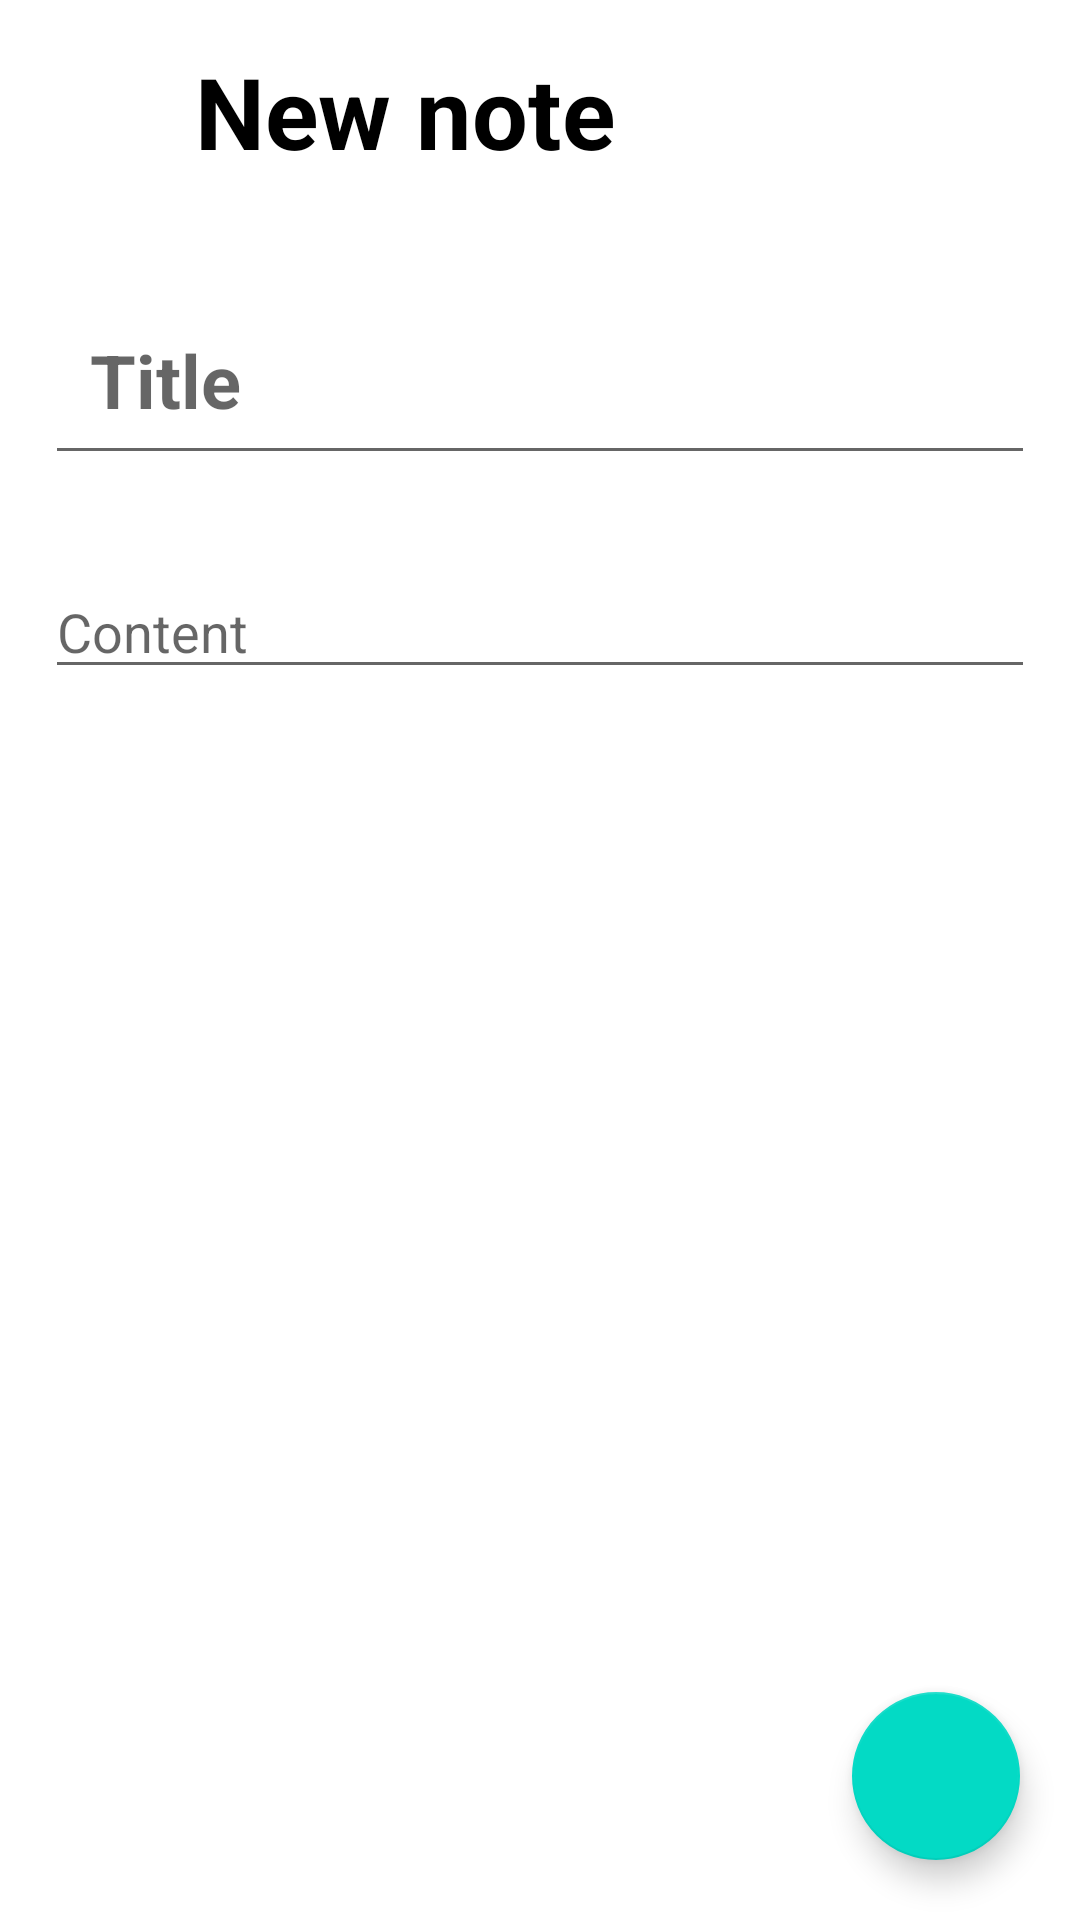

Write the Android layout XML for this screen, with the resource values it uses.
<!-- AndroidManifest.xml: application theme Theme.Example1811 -->
<!-- res/layout/fragment_add_note.xml -->
<?xml version="1.0" encoding="utf-8"?>
<layout xmlns:android="http://schemas.android.com/apk/res/android"
    xmlns:app="http://schemas.android.com/apk/res-auto"
    xmlns:tools="http://schemas.android.com/tools">

    <data>

    </data>

    <androidx.constraintlayout.widget.ConstraintLayout
        android:id="@+id/frame"
        android:layout_width="match_parent"
        android:layout_height="match_parent"
        android:orientation="vertical"
        tools:context=".ui.fragments.AddNote">

        <androidx.core.widget.NestedScrollView
            android:layout_width="match_parent"
            android:layout_height="match_parent"
            app:layout_constraintBottom_toBottomOf="parent"
            app:layout_constraintEnd_toEndOf="parent"
            app:layout_constraintStart_toStartOf="parent"
            app:layout_constraintTop_toTopOf="parent">

            <LinearLayout
                android:layout_width="match_parent"
                android:layout_height="match_parent"
                android:orientation="vertical">

                <LinearLayout
                    android:padding="15dp"
                    android:orientation="horizontal"
                    android:layout_width="match_parent"
                    android:layout_height="wrap_content">
                    <ImageView
                        android:id="@+id/backButton"
                        android:layout_gravity="center"
                        android:padding="10dp"
                        android:src="@drawable/ic_baseline_arrow_back_24"
                        android:layout_width="50dp"
                        android:layout_height="50dp"/>
                    <TextView
                        android:layout_width="wrap_content"
                        android:layout_height="wrap_content"

                        android:text="New note"
                        android:textColor="#000"
                        android:textSize="16pt"
                        android:textStyle="bold" />
                </LinearLayout>
                <EditText
                    android:layout_margin="15dp"
                    android:padding="15dp"
                    android:layout_marginTop="20dp"
                    android:id="@+id/title"
                    android:layout_width="match_parent"
                    android:layout_height="wrap_content"
                    android:layout_marginBottom="20dp"
                    android:autofillHints=""
                    android:hint="Title"
                    android:textSize="12pt"
                    android:textStyle="bold" />

                <EditText
                    android:layout_margin="15dp"
                    android:id="@+id/content"
                    android:layout_width="match_parent"
                    android:layout_height="wrap_content"
                    android:gravity="top|left"
                    android:hint="Content"
                    android:inputType="textMultiLine"
                    android:lines="10"
                    android:maxLines="100"
                    android:minLines="1"
                    android:scrollbars="vertical" />
            </LinearLayout>
        </androidx.core.widget.NestedScrollView>


        <com.google.android.material.floatingactionbutton.FloatingActionButton
            android:id="@+id/saveNote"
            android:layout_width="wrap_content"
            android:layout_height="wrap_content"
            android:layout_margin="20dp"
            android:src="@drawable/ic_baseline_check_24"
            app:layout_constraintBottom_toBottomOf="parent"
            app:layout_constraintEnd_toEndOf="parent" />
    </androidx.constraintlayout.widget.ConstraintLayout>
</layout>
<!-- resources referenced by this layout -->
<resources>
  <style name="Theme.Example1811" parent="Theme.MaterialComponents.DayNight.NoActionBar">
          
          <item name="colorPrimary">@color/purple_500</item>
          <item name="colorPrimaryVariant">@color/purple_700</item>
          <item name="colorOnPrimary">@color/white</item>
          
          <item name="colorSecondary">@color/teal_200</item>
          <item name="colorSecondaryVariant">@color/teal_700</item>
          <item name="colorOnSecondary">@color/black</item>
          
          <item name="android:statusBarColor" tools:targetApi="l">?attr/colorPrimaryVariant</item>
          
      </style>
  <!-- not gathered from this repository: default colours our renderer supplied (Android Studio template values) -->
  <color name="purple_500">#FF6200EE</color>
  <color name="purple_700">#FF3700B3</color>
  <color name="teal_200">#FF03DAC5</color>
  <color name="teal_700">#FF018786</color>
  <color name="black">#FF000000</color>
  <color name="white">#FFFFFFFF</color>
</resources>
